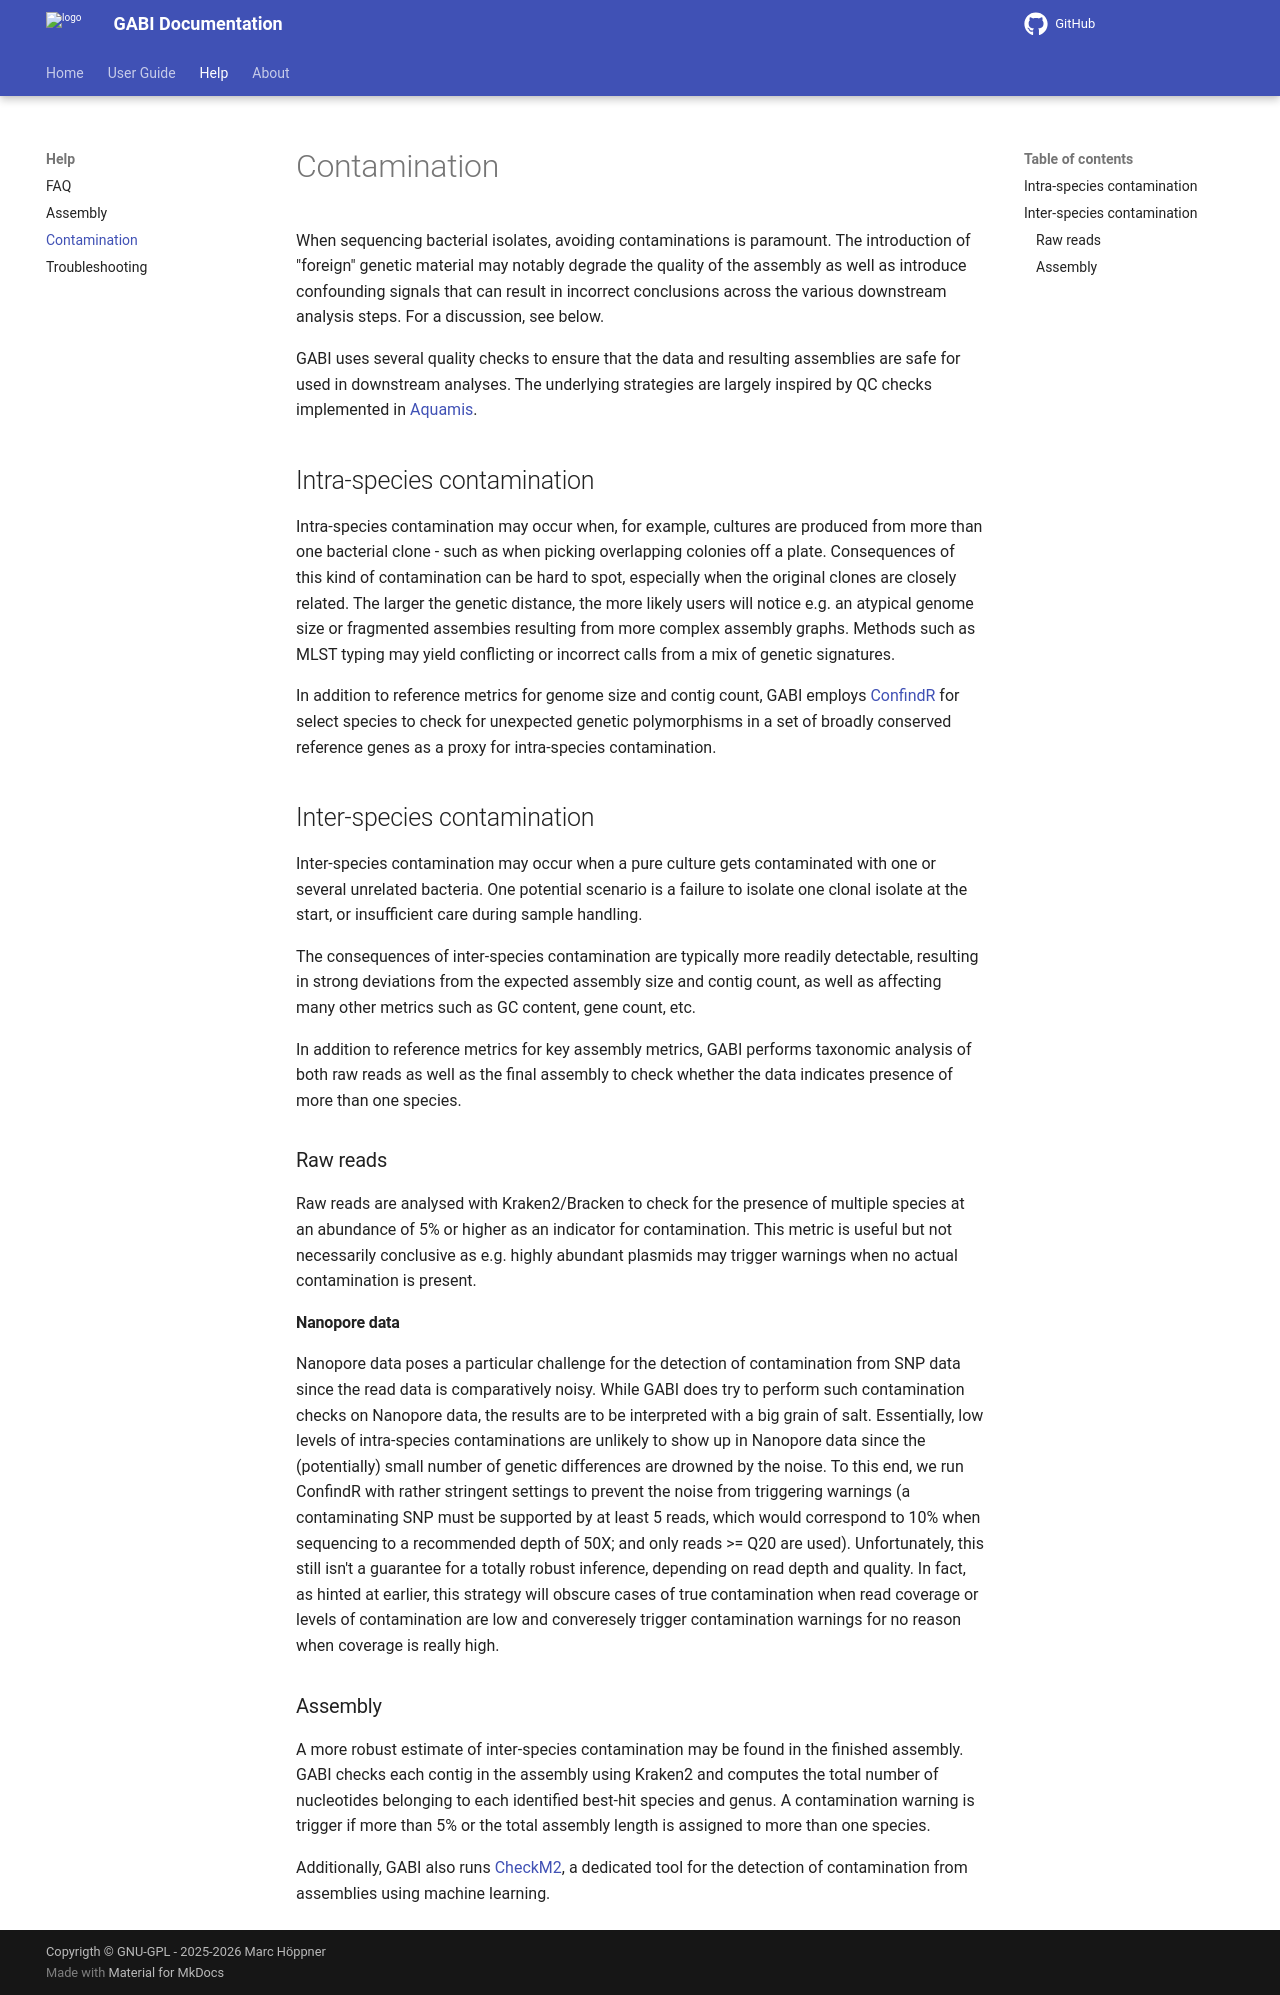

repository: bio-raum/gabi · page: 1.5.0/help/contamination/index.html · generator: mkdocs

# Contamination

When sequencing bacterial isolates, avoiding contaminations is paramount. The introduction of "foreign" genetic material may notably degrade the quality of the assembly as well as introduce confounding signals that can result in incorrect conclusions across the various downstream analysis steps. For a discussion, see below.  

GABI uses several quality checks to ensure that the data and resulting assemblies are safe for used in downstream analyses. The underlying strategies are largely inspired by QC checks implemented in [Aquamis](https://gitlab.com/bfr_bioinformatics/AQUAMIS). 

## Intra-species contamination

Intra-species contamination may occur when, for example, cultures are produced from more than one bacterial clone - such as when picking overlapping colonies off a plate. Consequences of this kind of contamination can be hard to spot, especially when the original clones are closely related. The larger the genetic distance, the more likely users will notice e.g. an atypical genome size or fragmented assembies resulting from more complex assembly graphs. Methods such as MLST typing may yield conflicting or incorrect calls from a mix of genetic signatures. 

In addition to reference metrics for genome size and contig count, GABI employs [ConfindR](https://github.com/OLC-Bioinformatics/ConFindr) for select species to check for unexpected genetic polymorphisms in a set of broadly conserved reference genes as a proxy for intra-species contamination. 

## Inter-species contamination

Inter-species contamination may occur when a pure culture gets contaminated with one or several unrelated bacteria. One potential scenario is a failure to isolate one clonal isolate at the start, or insufficient care during sample handling. 

The consequences of inter-species contamination are typically more readily detectable, resulting in strong deviations from the expected assembly size and contig count, as well as affecting many other metrics such as GC content, gene count, etc. 

In addition to reference metrics for key assembly metrics, GABI performs taxonomic analysis of both raw reads as well as the final assembly to check whether the data indicates presence of more than one species. 

### Raw reads

Raw reads are analysed with Kraken2/Bracken to check for the presence of multiple species at an abundance of 5% or higher as an indicator for contamination. This metric is useful but not necessarily conclusive as e.g. highly abundant plasmids may trigger warnings when no actual contamination is present. 

#### Nanopore data

Nanopore data poses a particular challenge for the detection of contamination from SNP data since the read data is comparatively noisy. While GABI does try to perform such contamination checks on Nanopore data, the results are to be interpreted with a big grain of salt. Essentially, low levels of intra-species contaminations are unlikely to show up in Nanopore data since the (potentially) small number of genetic differences are drowned by the noise. To this end, we run ConfindR with rather stringent settings to prevent the noise from triggering warnings (a contaminating SNP must be supported by at least 5 reads, which would correspond to 10% when sequencing to a recommended depth of 50X; and only reads >= Q20 are used). Unfortunately, this still isn't a guarantee for a totally robust inference, depending on read depth and quality. In fact, as hinted at earlier, this strategy  will obscure cases of true contamination when read coverage or levels of contamination are low and converesely trigger contamination warnings for no reason when coverage is really high.

### Assembly

A more robust estimate of inter-species contamination may be found in the finished assembly. GABI checks each contig in the assembly using Kraken2 and computes the total number of nucleotides belonging to each identified best-hit species and genus. A contamination warning is trigger if more than 5% or the total assembly length is assigned to more than one species.  

Additionally, GABI also runs [CheckM2](https://github.com/chklovski/CheckM2), a dedicated tool for the detection of contamination from assemblies using machine learning. 
